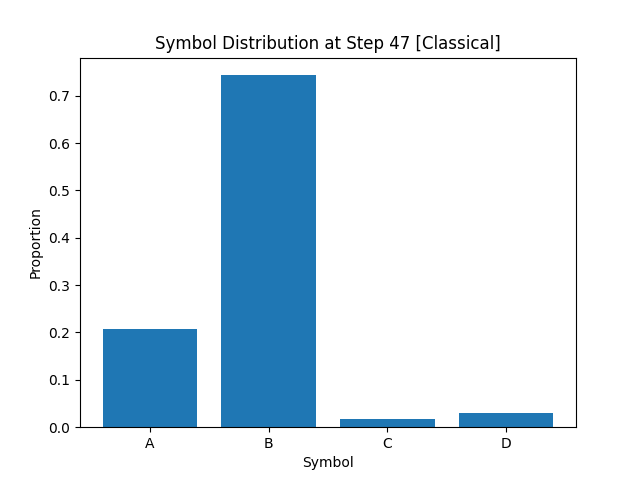

The table this chart was drawn from, first rows:
A, B, C, D
2.081250000000000044e-01
7.433750000000000080e-01
1.824999999999999886e-02
3.024999999999999911e-02
